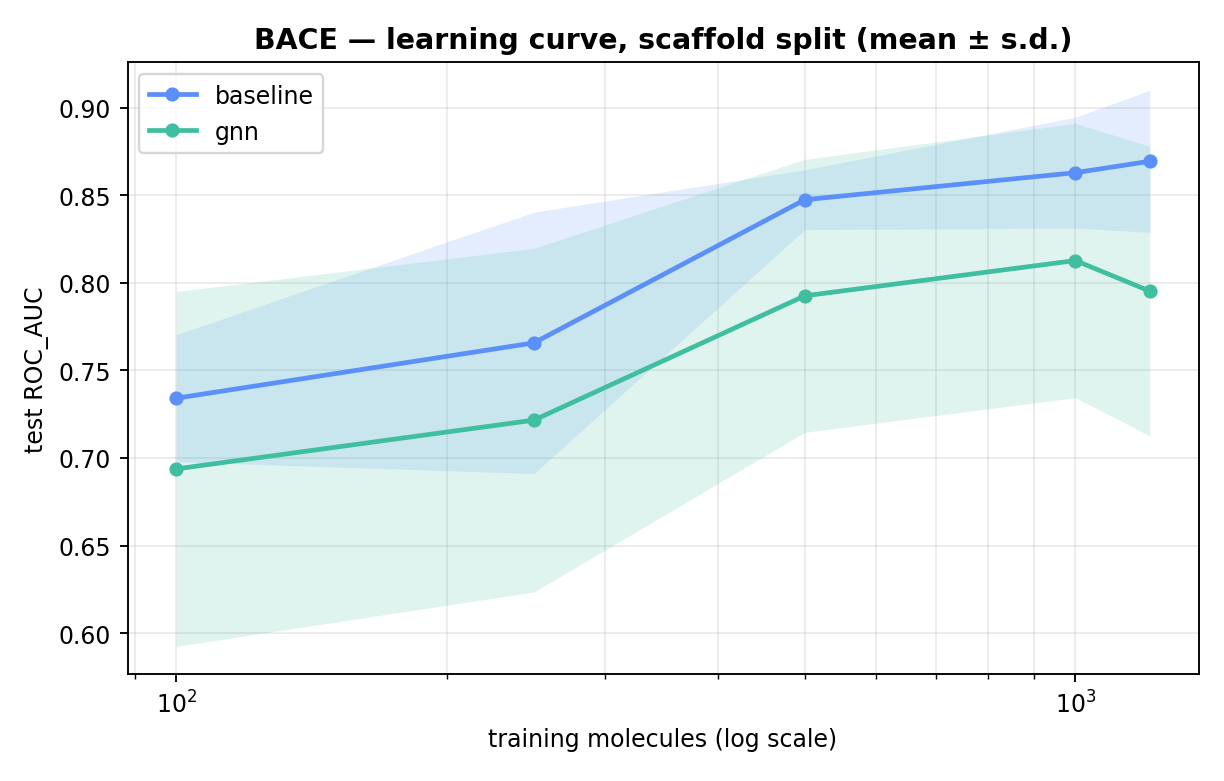

Values plotted in this chart, from the file beside it:
dataset, model, n_train, seed, seconds, roc_auc, pr_auc
bace, baseline, 100, 0, 1.1, 0.7474, 0.7419
bace, gnn, 100, 0, 3.0, 0.7484, 0.7624
bace, baseline, 250, 0, 0.1, 0.8332, 0.8403
bace, gnn, 250, 0, 4.7, 0.8349, 0.8068
bace, baseline, 500, 0, 0.2, 0.865, 0.8846
bace, gnn, 500, 0, 13.1, 0.8124, 0.7784
bace, baseline, 1000, 0, 0.5, 0.8867, 0.8821
bace, gnn, 1000, 0, 7.6, 0.739, 0.7453
bace, baseline, 1210, 0, 0.5, 0.9016, 0.8988
bace, gnn, 1210, 0, 8.1, 0.7285, 0.7126
bace, baseline, 100, 1, 0.2, 0.6931, 0.7291
bace, gnn, 100, 1, 1.3, 0.5768, 0.656
bace, baseline, 250, 1, 0.2, 0.6855, 0.7082
bace, gnn, 250, 1, 2.7, 0.6676, 0.6605
bace, baseline, 500, 1, 0.2, 0.8467, 0.833
bace, gnn, 500, 1, 15.3, 0.8588, 0.8475
bace, baseline, 1000, 1, 0.5, 0.8752, 0.866
bace, gnn, 1000, 1, 20.0, 0.895, 0.8835
bace, baseline, 1210, 1, 0.6, 0.883, 0.8687
bace, gnn, 1210, 1, 17.4, 0.8878, 0.883
bace, baseline, 100, 2, 0.1, 0.7619, 0.7379
bace, gnn, 100, 2, 2.6, 0.756, 0.7056
bace, baseline, 250, 2, 0.1, 0.7786, 0.7682
bace, gnn, 250, 2, 2.5, 0.6623, 0.6923
bace, baseline, 500, 2, 0.8, 0.8308, 0.801
bace, gnn, 500, 2, 3.9, 0.7067, 0.7306
bace, baseline, 1000, 2, 0.7, 0.827, 0.8015
bace, gnn, 1000, 2, 27.7, 0.8043, 0.7697
bace, baseline, 1210, 2, 0.7, 0.8239, 0.7911
bace, gnn, 1210, 2, 25.2, 0.7697, 0.7138
